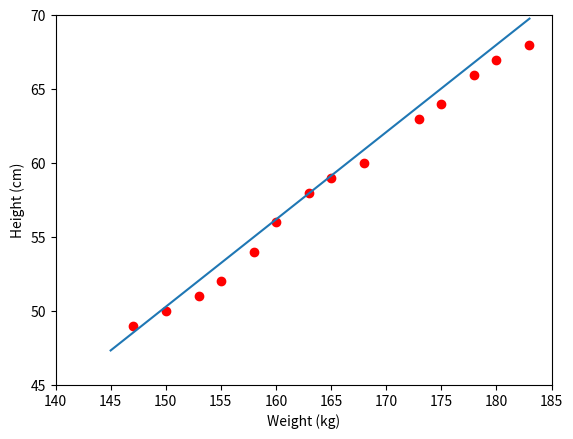

Recreate this plot in Python.
import numpy as np
import matplotlib.pyplot as plt
# input data
Y = np.array([[49, 50, 51, 52, 54, 56, 58, 59, 60, 72, 63, 64, 66, 67, 68]]).T
X = np.array([[147, 150, 153, 155, 158, 160, 163, 165, 168, 170, 173, 175, 178, 180, 183]]).T
# build Xbar
# Xbar resemble [x1,x2,...,1]
ones = np.ones((X.shape[0],1))
Xbar = np.concatenate((X, ones),axis = 1 )
# draw axis and point
plt.plot(X,Y, 'ro' )
plt.axis([140, 185, 45, 70])
plt.xlabel('Weight (kg)')
plt.ylabel('Height (cm)')


# 1/2 * || y - _X*w ||^2
# Derivative ("Dao ham" in Vietnamese)
# It's will become _X.T*(_X*w-y)
# To minimize, we will find Extreme ("Cuc tri" in Vietnamese) so the function will be _X.T*(_X*w-y)=0
# _X.T*_X*w = _X.T*y
# Call A = _X.T*_X, we will transfer it to "pseudo inverse" ("Gia nghich dao")(Remarkable: in python is numpy.linalg.pinv()), write by +A
# w = _X.T*y* + A
A = np.dot(Xbar.T, Xbar)
B = np.dot(Xbar.T, Y)

RR = np.linalg.pinv(A)
w = np.dot(np.linalg.pinv(A),B)

w_0 = w[0]
w_1 = w[1]
print(w)
# Draw the line 
x = np.arange(145, 185, 2)
y = w_0*x + w_1
plt.plot(x,y)
plt.show()
